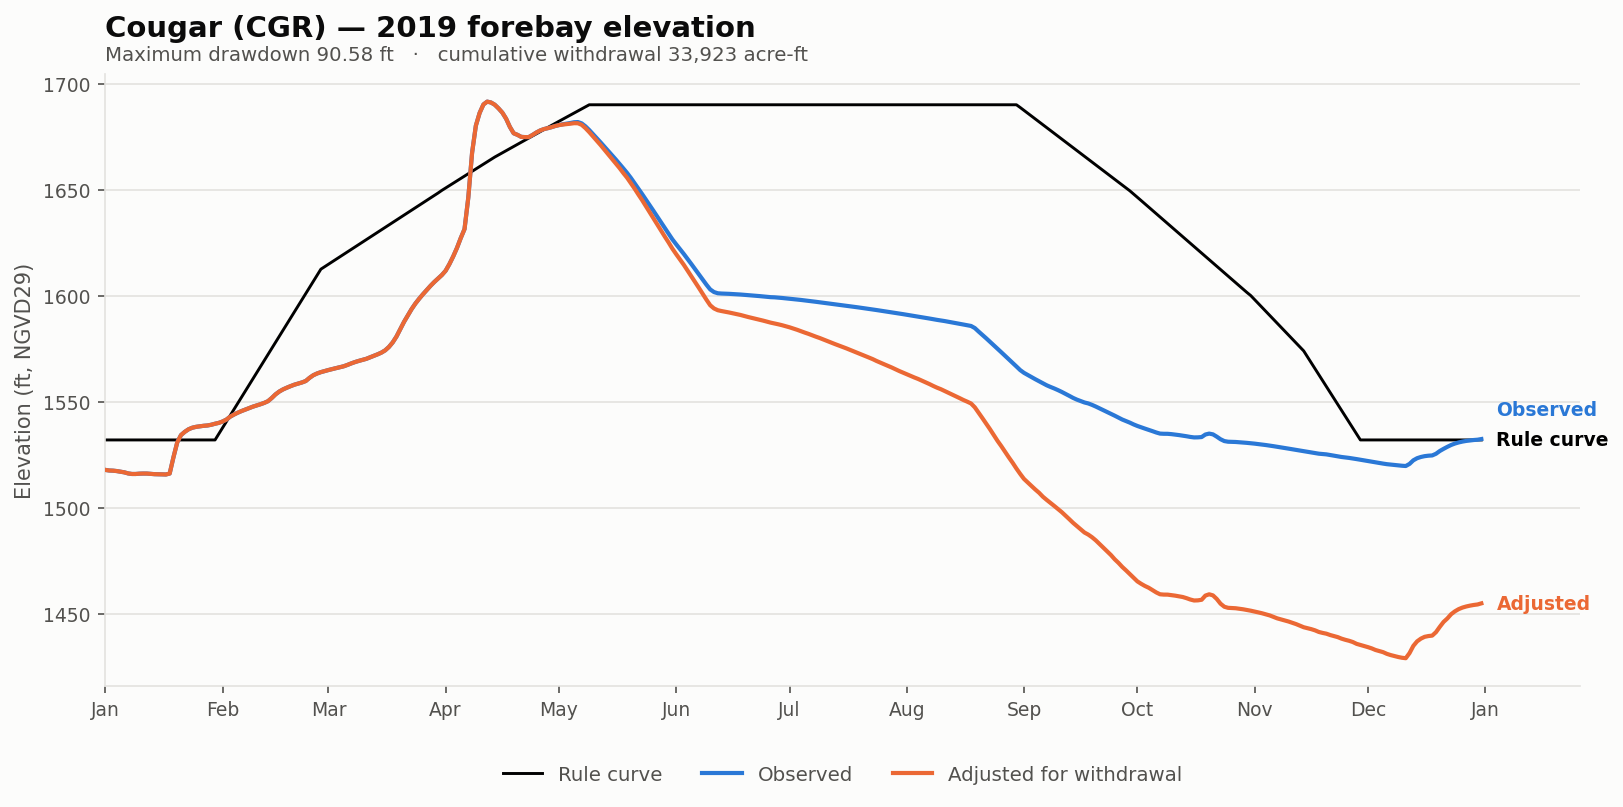

Data behind this chart, as committed beside it:
date, elev_observed_ft, elev_adjusted_ft, storage_observed_af, storage_adjusted_af, demand_cfs, cumulative_withdrawal_af, elev_change_ft, at_rating_floor, elev_rule_ft
2019-01-01, 1518, 1518, 44550, 44550, 0.0, 0.0, 0.0, False, 1532
2019-01-02, 1518, 1518, 44415, 44415, 0.0, 0.0, 0.0, False, 1532
2019-01-03, 1518, 1518, 44375, 44375, 0.0, 0.0, 0.0, False, 1532
2019-01-04, 1517, 1517, 44280, 44280, 0.0, 0.0, 0.0, False, 1532
2019-01-05, 1517, 1517, 44120, 44120, 0.0, 0.0, 0.0, False, 1532
2019-01-06, 1517, 1517, 43956, 43956, 0.0, 0.0, 0.0, False, 1532
2019-01-07, 1516, 1516, 43656, 43656, 0.0, 0.0, 0.0, False, 1532
2019-01-08, 1516, 1516, 43495, 43495, 0.0, 0.0, 0.0, False, 1532
2019-01-09, 1516, 1516, 43495, 43495, 0.0, 0.0, 0.0, False, 1532
2019-01-10, 1516, 1516, 43584, 43584, 0.0, 0.0, 0.0, False, 1532
2019-01-11, 1516, 1516, 43614, 43614, 0.0, 0.0, 0.0, False, 1532
2019-01-12, 1516, 1516, 43608, 43608, 0.0, 0.0, 0.0, False, 1532
2019-01-13, 1516, 1516, 43536, 43536, 0.0, 0.0, 0.0, False, 1532
2019-01-14, 1516, 1516, 43450, 43450, 0.0, 0.0, 0.0, False, 1532
2019-01-15, 1516, 1516, 43440, 43440, 0.0, 0.0, 0.0, False, 1532
2019-01-16, 1516, 1516, 43405, 43405, 0.0, 0.0, 0.0, False, 1532
2019-01-17, 1516, 1516, 43375, 43375, 0.0, 0.0, 0.0, False, 1532
2019-01-18, 1516, 1516, 43620, 43620, 0.0, 0.0, 0.0, False, 1532
2019-01-19, 1524, 1524, 47722, 47722, 0.0, 0.0, 0.0, False, 1532
2019-01-20, 1531, 1531, 51628, 51628, 0.0, 0.0, 0.0, False, 1532
2019-01-21, 1534, 1534, 53470, 53470, 0.0, 0.0, 0.0, False, 1532
2019-01-22, 1536, 1536, 54230, 54230, 0.0, 0.0, 0.0, False, 1532
2019-01-23, 1537, 1537, 54930, 54930, 0.0, 0.0, 0.0, False, 1532
2019-01-24, 1538, 1538, 55300, 55300, 0.0, 0.0, 0.0, False, 1532
2019-01-25, 1538, 1538, 55526, 55526, 0.0, 0.0, 0.0, False, 1532
2019-01-26, 1538, 1538, 55670, 55670, 0.0, 0.0, 0.0, False, 1532
2019-01-27, 1539, 1539, 55820, 55820, 0.0, 0.0, 0.0, False, 1532
2019-01-28, 1539, 1539, 55910, 55910, 0.0, 0.0, 0.0, False, 1532
2019-01-29, 1539, 1539, 56095, 56095, 0.0, 0.0, 0.0, False, 1532
2019-01-30, 1540, 1540, 56335, 56335, 0.0, 0.0, 0.0, False, 1532
2019-01-31, 1540, 1540, 56548, 56548, 0.0, 0.0, 0.0, False, 1535
2019-02-01, 1541, 1541, 56938, 56938, 0.0, 0.0, 0.0, False, 1538
2019-02-02, 1542, 1542, 57466, 57466, 0.0, 0.0, 0.0, False, 1541
2019-02-03, 1543, 1543, 58195, 58195, 0.0, 0.0, 0.0, False, 1544
2019-02-04, 1544, 1544, 58794, 58794, 0.0, 0.0, 0.0, False, 1546
2019-02-05, 1545, 1545, 59322, 59322, 0.0, 0.0, 0.0, False, 1549
2019-02-06, 1546, 1546, 59784, 59784, 0.0, 0.0, 0.0, False, 1552
2019-02-07, 1546, 1546, 60204, 60204, 0.0, 0.0, 0.0, False, 1555
2019-02-08, 1547, 1547, 60600, 60600, 0.0, 0.0, 0.0, False, 1558
2019-02-09, 1548, 1548, 61026, 61026, 0.0, 0.0, 0.0, False, 1561
2019-02-10, 1548, 1548, 61330, 61330, 0.0, 0.0, 0.0, False, 1564
2019-02-11, 1549, 1549, 61625, 61625, 0.0, 0.0, 0.0, False, 1567
2019-02-12, 1549, 1549, 61988, 61988, 0.0, 0.0, 0.0, False, 1569
2019-02-13, 1550, 1550, 62503, 62503, 0.0, 0.0, 0.0, False, 1572
2019-02-14, 1552, 1552, 63474, 63474, 0.0, 0.0, 0.0, False, 1575
2019-02-15, 1554, 1554, 64506, 64506, 0.0, 0.0, 0.0, False, 1578
2019-02-16, 1555, 1555, 65310, 65310, 0.0, 0.0, 0.0, False, 1581
2019-02-17, 1556, 1556, 65916, 65916, 0.0, 0.0, 0.0, False, 1584
2019-02-18, 1557, 1557, 66462, 66462, 0.0, 0.0, 0.0, False, 1587
2019-02-19, 1557, 1557, 66940, 66940, 0.0, 0.0, 0.0, False, 1590
2019-02-20, 1558, 1558, 67348, 67348, 0.0, 0.0, 0.0, False, 1592
2019-02-21, 1559, 1559, 67672, 67672, 0.0, 0.0, 0.0, False, 1595
2019-02-22, 1559, 1559, 67991, 67991, 0.0, 0.0, 0.0, False, 1598
2019-02-23, 1560, 1560, 68467, 68467, 0.0, 0.0, 0.0, False, 1601
2019-02-24, 1561, 1561, 69410, 69410, 0.0, 0.0, 0.0, False, 1604
2019-02-25, 1563, 1563, 70224, 70224, 0.0, 0.0, 0.0, False, 1607
2019-02-26, 1563, 1563, 70752, 70752, 0.0, 0.0, 0.0, False, 1610
2019-02-27, 1564, 1564, 71193, 71193, 0.0, 0.0, 0.0, False, 1613
2019-02-28, 1564, 1564, 71550, 71550, 0.0, 0.0, 0.0, False, 1614
2019-03-01, 1565, 1565, 71886, 71886, 0.0, 0.0, 0.0, False, 1615
... 305 more rows
